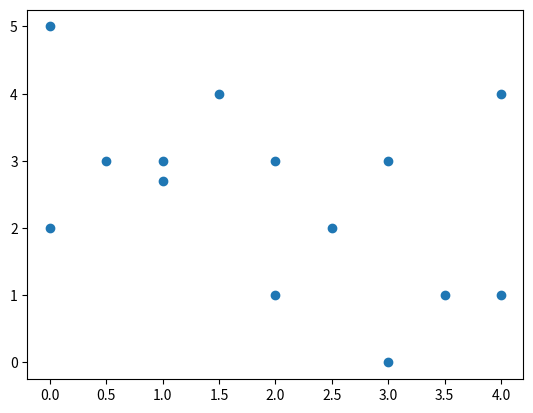

Here is the Python script that generated this plot:
# closest pair problem - given 2D [x,y] points, find the closest ones
points = [[0, 5], [0, 2], [0.5, 3], [1, 3], [1, 2.7], [1.5, 4], [2, 1], [2, 3], [2.5, 2], [3, 0], [3, 3], [3.5, 1],
          [4, 4], [4, 1]]
import matplotlib.pyplot as plt

plt.scatter([arr[0] for arr in points], [arr[1] for arr in points])
from math import sqrt, inf


# O(N^2) solution
def closest_pair(points):
    def calc_distance(point_1, point_2):
        x_squared = (point_1[0] - point_2[0]) ** 2
        y_squared = (point_1[1] - point_2[1]) ** 2
        return sqrt(x_squared + y_squared)

    def brute_force(points):
        if len(points) == 2:
            return calc_distance(points[0], points[1])
        if len(points) == 3:
            dist_min = inf
            for i in range(3):
                for j in range(3):
                    if i != j:
                        dist_ij = calc_distance(points[i], points[j])
                        if dist_ij < dist_min:
                            dist_min = dist_ij
            return dist_min

    def merge_points(points_left, points_right, dist_min):
        mid_x = points_right[0][0]

        strip_left = []
        for i in range(len(points_left)):
            point = points_left[i]
            if point[0] > mid_x - dist_min:
                strip_left.append(point)

        strip_right = []
        for i in range(len(points_right)):
            point = points_right[i]
            if point[0] < mid_x + dist_min:
                strip_right.append(point)

        for point_left in strip_left:
            for point_right in strip_right:
                dist = calc_distance(point_left, point_right)
                if dist < dist_min:
                    dist_min = dist

        return dist_min

    def divide_recursively(points):
        N = len(points)

        # escaping condition
        if N <= 3:
            return brute_force(points)

        # divide
        mid = N // 2
        points_left = points[:mid]
        points_right = points[mid:]

        # recursion
        dist_left = divide_recursively(points_left)
        dist_right = divide_recursively(points_right)
        dist_min = min(dist_left, dist_right)

        # merge
        return merge_points(points_left, points_right, dist_min)

    N = len(points)
    return divide_recursively(points)


closest_pair(points)

# there is also the O(n logn logn) solution - same as this, but we sort srip[] and find the min more effectively